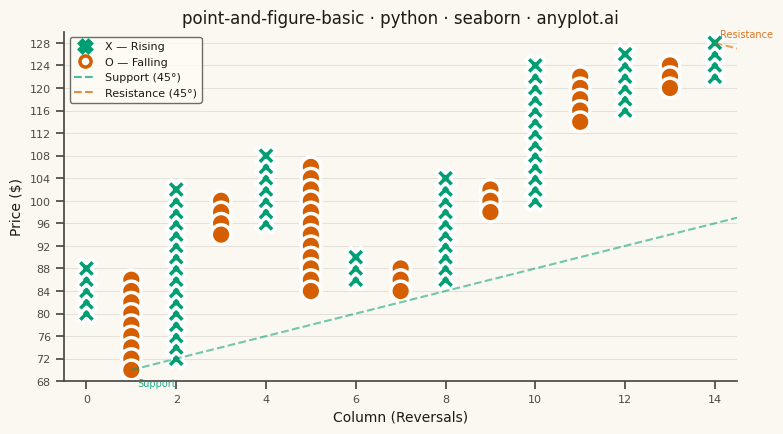

The script that saved this image:
""" anyplot.ai
point-and-figure-basic: Point and Figure Chart
Library: seaborn 0.13.2 | Python 3.13.13
Quality: 88/100 | Updated: 2026-05-20
"""

import os

import matplotlib.pyplot as plt
import numpy as np
import pandas as pd
import seaborn as sns
from matplotlib.lines import Line2D


# Theme tokens
THEME = os.getenv("ANYPLOT_THEME", "light")
PAGE_BG = "#FAF8F1" if THEME == "light" else "#1A1A17"
ELEVATED_BG = "#FFFDF6" if THEME == "light" else "#242420"
INK = "#1A1A17" if THEME == "light" else "#F0EFE8"
INK_SOFT = "#4A4A44" if THEME == "light" else "#B8B7B0"
BULL_COLOR = "#009E73"  # Okabe-Ito pos 1 — X columns (bullish)
BEAR_COLOR = "#D55E00"  # Okabe-Ito pos 2 — O columns (bearish)

sns.set_theme(
    style="ticks",
    rc={
        "figure.facecolor": PAGE_BG,
        "axes.facecolor": PAGE_BG,
        "axes.edgecolor": INK_SOFT,
        "axes.labelcolor": INK,
        "text.color": INK,
        "xtick.color": INK_SOFT,
        "ytick.color": INK_SOFT,
        "grid.color": INK,
        "grid.alpha": 0.10,
        "legend.facecolor": ELEVATED_BG,
        "legend.edgecolor": INK_SOFT,
    },
)

# Synthetic biotech stock over 300 trading days
np.random.seed(42)
n_days = 300

base_price = 80.0
returns = np.random.normal(0.001, 0.018, n_days)
returns[40:90] += 0.006
returns[130:180] -= 0.006
returns[230:270] += 0.005

prices = base_price * np.exp(np.cumsum(returns))
close_prices = pd.Series(prices)

# Point and Figure — 3-box reversal, $2 box size
box_size = 2.0
reversal = 3

pnf_columns = []
current_direction = None
current_col_boxes = []
col_index = 0
first_box = round(close_prices.iloc[0] / box_size) * box_size

for price in close_prices:
    rounded_price = round(price / box_size) * box_size

    if current_direction is None:
        current_col_boxes = [first_box]
        if rounded_price > first_box:
            current_direction = "X"
            while current_col_boxes[-1] + box_size <= rounded_price:
                current_col_boxes.append(current_col_boxes[-1] + box_size)
        elif rounded_price < first_box:
            current_direction = "O"
            while current_col_boxes[-1] - box_size >= rounded_price:
                current_col_boxes.append(current_col_boxes[-1] - box_size)
        continue

    if current_direction == "X":
        top_box = max(current_col_boxes)
        if rounded_price >= top_box + box_size:
            while current_col_boxes[-1] + box_size <= rounded_price:
                current_col_boxes.append(current_col_boxes[-1] + box_size)
        elif rounded_price <= top_box - reversal * box_size:
            pnf_columns.append((col_index, list(current_col_boxes), "X"))
            col_index += 1
            start_box = top_box - box_size
            current_col_boxes = [start_box]
            current_direction = "O"
            while current_col_boxes[-1] - box_size >= rounded_price:
                current_col_boxes.append(current_col_boxes[-1] - box_size)
    else:
        bottom_box = min(current_col_boxes)
        if rounded_price <= bottom_box - box_size:
            while current_col_boxes[-1] - box_size >= rounded_price:
                current_col_boxes.append(current_col_boxes[-1] - box_size)
        elif rounded_price >= bottom_box + reversal * box_size:
            pnf_columns.append((col_index, list(current_col_boxes), "O"))
            col_index += 1
            start_box = bottom_box + box_size
            current_col_boxes = [start_box]
            current_direction = "X"
            while current_col_boxes[-1] + box_size <= rounded_price:
                current_col_boxes.append(current_col_boxes[-1] + box_size)

if current_col_boxes:
    pnf_columns.append((col_index, current_col_boxes, current_direction or "X"))

# Build DataFrame with series labels for seaborn hue encoding
plot_rows = []
for col_idx, boxes, direction in pnf_columns:
    series = "X — Rising" if direction == "X" else "O — Falling"
    for box in boxes:
        plot_rows.append({"column": col_idx, "price": box, "series": series})

plot_df = pd.DataFrame(plot_rows)

# 45-degree trend line anchors
o_bottoms = [(ci, min(boxes)) for ci, boxes, d in pnf_columns if d == "O"]
x_tops = [(ci, max(boxes)) for ci, boxes, d in pnf_columns if d == "X"]

# Plot
fig, ax = plt.subplots(figsize=(8, 4.5), dpi=400, facecolor=PAGE_BG)
ax.set_facecolor(PAGE_BG)

price_min = plot_df["price"].min() - box_size
price_max = plot_df["price"].max() + box_size
col_max = int(plot_df["column"].max())

# Seaborn hue + style dual-encoding: direction → color (palette) + marker shape
sns.scatterplot(
    data=plot_df,
    x="column",
    y="price",
    hue="series",
    style="series",
    hue_order=["X — Rising", "O — Falling"],
    style_order=["X — Rising", "O — Falling"],
    palette={"X — Rising": BULL_COLOR, "O — Falling": BEAR_COLOR},
    markers={"X — Rising": "X", "O — Falling": "o"},
    s=200,
    linewidth=2.5,
    legend=False,
    ax=ax,
)

# 45-degree support trend line — ascending from the lowest O-column bottom
if o_bottoms:
    supp_col, supp_price = min(o_bottoms, key=lambda t: t[1])
    x_end = min(col_max + 0.5, supp_col + (price_max - supp_price) / box_size)
    if x_end > supp_col:
        ax.plot(
            [supp_col, x_end],
            [supp_price, supp_price + (x_end - supp_col) * box_size],
            "--",
            color=BULL_COLOR,
            alpha=0.55,
            linewidth=1.5,
            zorder=1,
        )
        ax.annotate(
            "Support",
            xy=(supp_col, supp_price),
            xytext=(4, -12),
            textcoords="offset points",
            fontsize=7,
            color=BULL_COLOR,
            alpha=0.85,
        )

# 45-degree resistance trend line — descending from the highest X-column top
if x_tops:
    res_col, res_price = max(x_tops, key=lambda t: t[1])
    x_end = min(col_max + 0.5, res_col + (res_price - price_min) / box_size)
    if x_end > res_col:
        ax.plot(
            [res_col, x_end],
            [res_price, res_price - (x_end - res_col) * box_size],
            "--",
            color=BEAR_COLOR,
            alpha=0.55,
            linewidth=1.5,
            zorder=1,
        )
        ax.annotate(
            "Resistance",
            xy=(res_col, res_price),
            xytext=(4, 4),
            textcoords="offset points",
            fontsize=7,
            color=BEAR_COLOR,
            alpha=0.85,
        )

# Style
ax.set_xlabel("Column (Reversals)", fontsize=10, color=INK)
ax.set_ylabel("Price ($)", fontsize=10, color=INK)
ax.set_title("point-and-figure-basic · python · seaborn · anyplot.ai", fontsize=12, fontweight="medium", color=INK)
ax.tick_params(axis="both", labelsize=8, colors=INK_SOFT)

yticks = np.arange(int(price_min / box_size) * box_size, price_max + box_size, box_size * 2)
ax.set_yticks(yticks)
ax.set_ylim(price_min, price_max)
ax.set_xlim(-0.5, col_max + 0.5)

ax.yaxis.grid(True, alpha=0.10, linewidth=0.8, color=INK)
ax.spines["top"].set_visible(False)
ax.spines["right"].set_visible(False)
ax.spines["left"].set_color(INK_SOFT)
ax.spines["bottom"].set_color(INK_SOFT)

# Legend: hollow-O convention + trend line entries
legend_handles = [
    Line2D([0], [0], marker="X", color=BULL_COLOR, markersize=8, linewidth=0, markeredgewidth=2.5),
    Line2D(
        [0], [0], marker="o", color=BEAR_COLOR, markersize=8, linewidth=0, markerfacecolor="none", markeredgewidth=2.5
    ),
    Line2D([0], [0], linestyle="--", color=BULL_COLOR, alpha=0.7, linewidth=1.5),
    Line2D([0], [0], linestyle="--", color=BEAR_COLOR, alpha=0.7, linewidth=1.5),
]
legend_labels = ["X — Rising", "O — Falling", "Support (45°)", "Resistance (45°)"]
leg = ax.legend(
    handles=legend_handles,
    labels=legend_labels,
    loc="upper left",
    fontsize=8,
    frameon=True,
    facecolor=ELEVATED_BG,
    edgecolor=INK_SOFT,
)
for text in leg.get_texts():
    text.set_color(INK)

plt.tight_layout()
plt.savefig(f"plot-{THEME}.png", dpi=400, bbox_inches="tight", facecolor=PAGE_BG)
